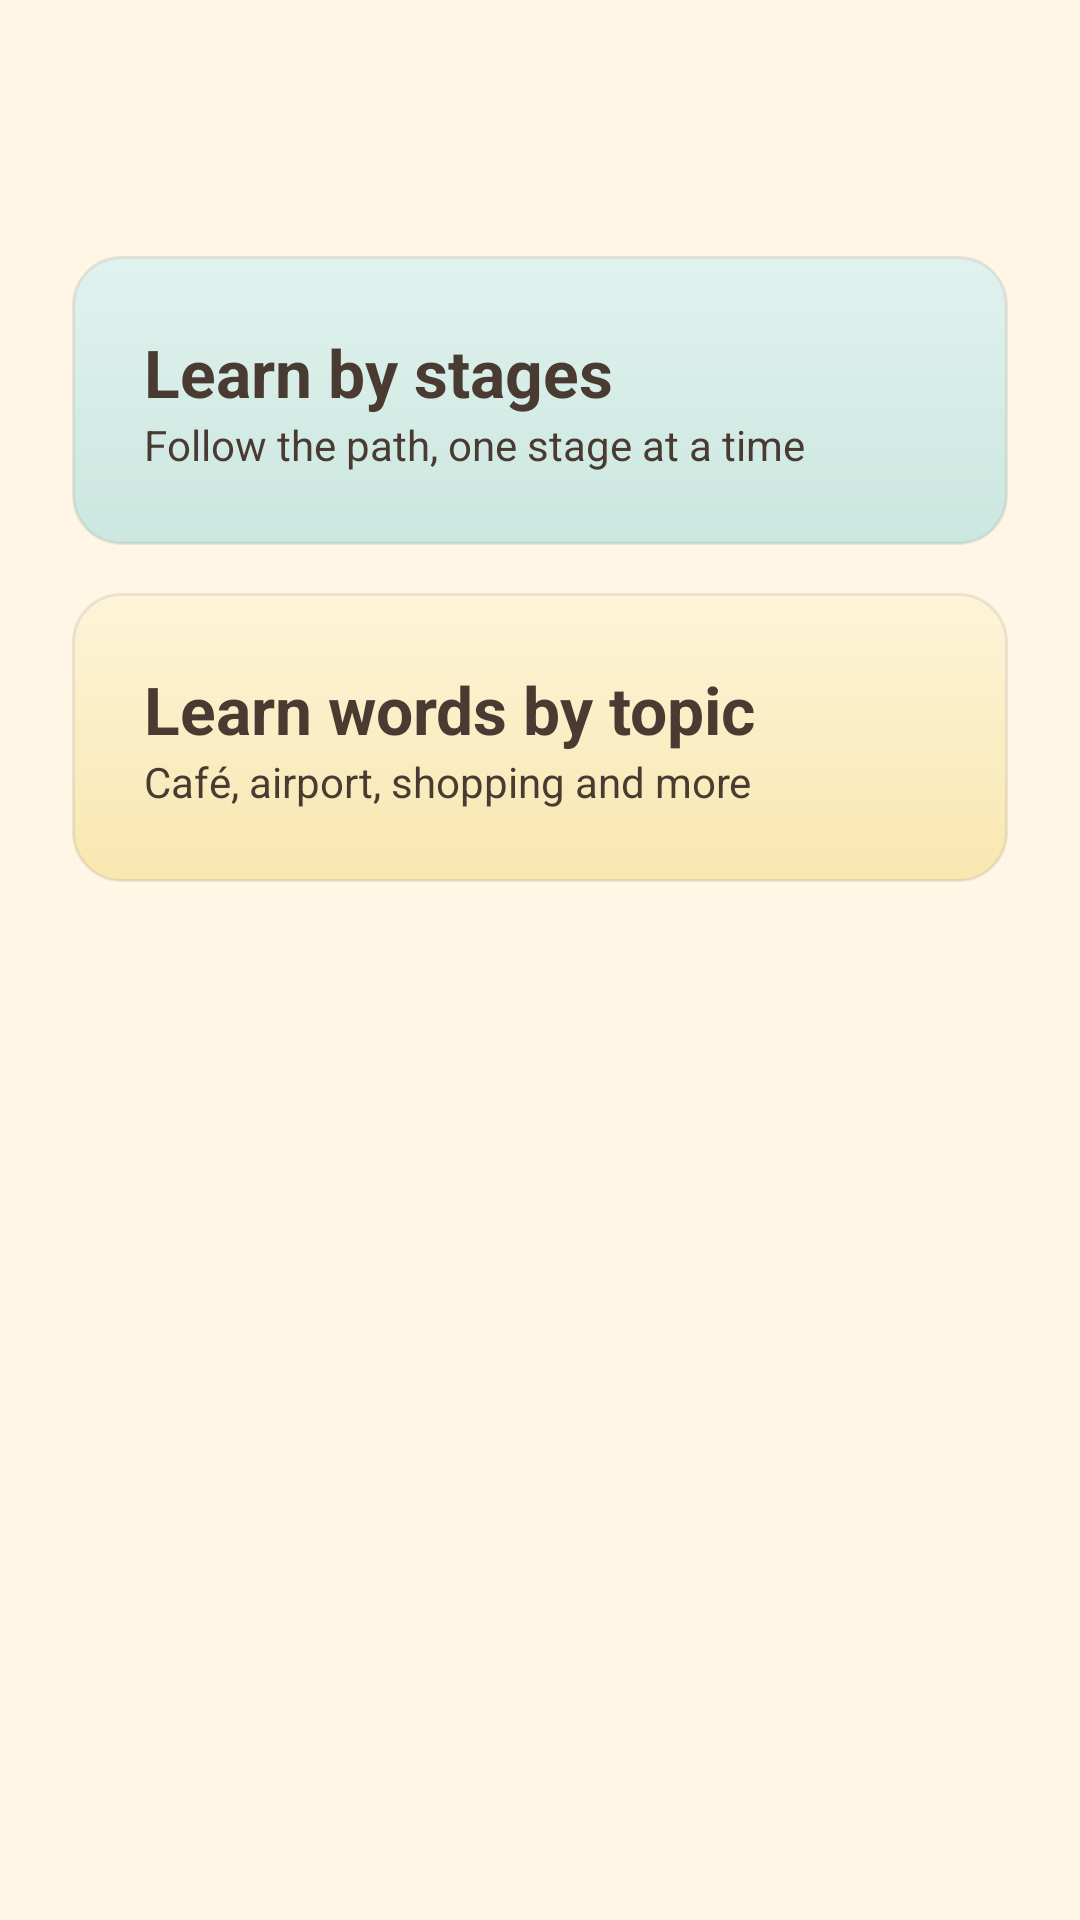

This screen was rendered from an Android layout file. Write that file and the resources it references.
<!-- AndroidManifest.xml: application theme Theme.LinguaPath -->
<!-- res/layout/dialog_language_choice.xml -->
<?xml version="1.0" encoding="utf-8"?>
<LinearLayout xmlns:android="http://schemas.android.com/apk/res/android"
    android:layout_width="match_parent"
    android:layout_height="wrap_content"
    android:background="@color/cream"
    android:orientation="vertical"
    android:padding="24dp">

    <TextView
        android:id="@+id/textChoiceTitle"
        android:layout_width="wrap_content"
        android:layout_height="wrap_content"
        android:textColor="@color/ink"
        android:textSize="28sp"
        android:textStyle="bold" />

    <LinearLayout
        android:id="@+id/cardChoiceStages"
        android:layout_width="match_parent"
        android:layout_height="wrap_content"
        android:layout_marginTop="24dp"
        android:background="@drawable/bg_card_sage"
        android:clickable="true"
        android:elevation="6dp"
        android:focusable="true"
        android:orientation="vertical"
        android:padding="24dp">

        <TextView
            android:layout_width="wrap_content"
            android:layout_height="wrap_content"
            android:text="@string/choice_stages"
            android:textColor="@color/ink"
            android:textSize="22sp"
            android:textStyle="bold" />

        <TextView
            android:layout_width="wrap_content"
            android:layout_height="wrap_content"
            android:text="@string/choice_stages_sub"
            android:textColor="@color/ink"
            android:textSize="14sp" />
    </LinearLayout>

    <LinearLayout
        android:id="@+id/cardChoiceTopics"
        android:layout_width="match_parent"
        android:layout_height="wrap_content"
        android:layout_marginTop="16dp"
        android:layout_marginBottom="8dp"
        android:background="@drawable/bg_card_butter"
        android:clickable="true"
        android:elevation="6dp"
        android:focusable="true"
        android:orientation="vertical"
        android:padding="24dp">

        <TextView
            android:layout_width="wrap_content"
            android:layout_height="wrap_content"
            android:text="@string/choice_topics"
            android:textColor="@color/ink"
            android:textSize="22sp"
            android:textStyle="bold" />

        <TextView
            android:layout_width="wrap_content"
            android:layout_height="wrap_content"
            android:text="@string/choice_topics_sub"
            android:textColor="@color/ink"
            android:textSize="14sp" />
    </LinearLayout>
</LinearLayout>
<!-- resources referenced by this layout -->
<resources>
  <color name="cream">#FFF6E5</color>
  <color name="ink">#4A3B32</color>
  <!-- drawable bg_card_butter (drawable) -->
  <?xml version="1.0" encoding="utf-8"?>
  <shape xmlns:android="http://schemas.android.com/apk/res/android"
      android:shape="rectangle">
      <gradient
          android:angle="270"
          android:endColor="#F9E7B0"
          android:startColor="#FDF4D9" />
      <corners android:radius="16dp" />
      <stroke
          android:width="1dp"
          android:color="#14000000" />
  </shape>
  <!-- drawable bg_card_sage (drawable) -->
  <?xml version="1.0" encoding="utf-8"?>
  <shape xmlns:android="http://schemas.android.com/apk/res/android"
      android:shape="rectangle">
      <gradient
          android:angle="270"
          android:endColor="#CBE7DF"
          android:startColor="#E1F2EE" />
      <corners android:radius="16dp" />
      <stroke
          android:width="1dp"
          android:color="#14000000" />
  </shape>
  <string name="choice_stages">Learn by stages</string>
  <string name="choice_stages_sub">Follow the path, one stage at a time</string>
  <string name="choice_topics">Learn words by topic</string>
  <string name="choice_topics_sub">Café, airport, shopping and more</string>
  <style name="Theme.LinguaPath" parent="Base.Theme.LinguaPath" />
  <style name="Base.Theme.LinguaPath" parent="Theme.Material3.Light.NoActionBar">
          <item name="colorPrimary">@color/primary</item>
          <item name="colorOnPrimary">@color/card</item>
          <item name="colorSecondary">@color/accent</item>
          <item name="android:windowBackground">@color/cream</item>
          <item name="android:fontFamily">sans-serif</item>
          <item name="android:textColorPrimary">@color/ink</item>
          <item name="android:windowLightStatusBar">true</item>
          
          
      </style>
  <color name="primary">#7BA881</color>
  <color name="card">#B2ABCC</color>
  <color name="accent">#E9A07A</color>
</resources>
